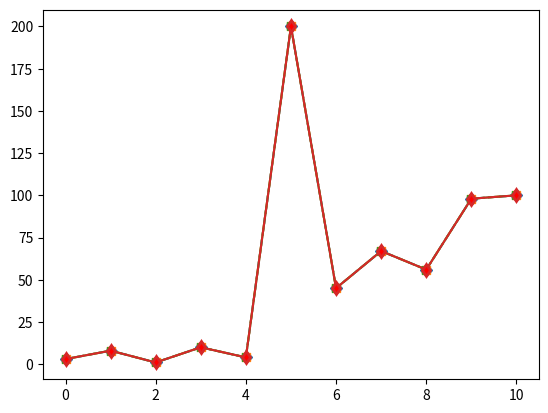

The matplotlib source for this figure:
#Mark each point with a circle:
import matplotlib.pyplot as plt
import numpy as np

ypoints = np.array([3, 8, 1, 10,4,200,45,67,56,98,100])

plt.plot(ypoints, marker = 'D', linestyle='--' )
plt.show()


#Mark each point with a circle:
import matplotlib.pyplot as plt
import numpy as np

ypoints = np.array([3, 8, 1, 10,4,200,45,67,56,98,100])

plt.plot(ypoints, marker = 's', linestyle = "dashdot")
plt.show()

#Mark each point with a circle:
import matplotlib.pyplot as plt
import numpy as np

ypoints = np.array([3, 8, 1, 10,4,200,45,67,56,98,100])

plt.plot(ypoints, marker = '>')
plt.show()

#Mark each point with a circle:
import matplotlib.pyplot as plt
import numpy as np

ypoints = np.array([3, 8, 1, 10,4,200,45,67,56,98,100])

plt.plot(ypoints, marker = 'd', markerfacecolor='red', markeredgewidth="2")
plt.show()
